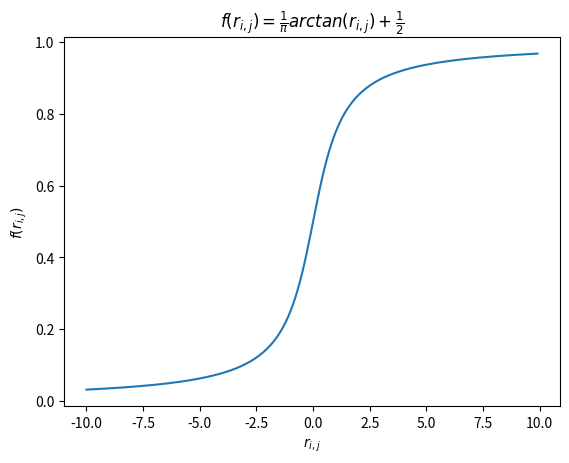

Python code for this plot:
import matplotlib.pyplot as plt
import numpy as np

x = np.arange(-10, 10, 0.1)
y = 1 / np.pi * np.arctan(x) + 0.5

plt.figure()
plt.plot(x, y)
plt.ylabel("$f(r_{i,j})$")
plt.xlabel("$r_{i,j}$")
plt.title("$f(r_{i,j})=\\frac{1}{\pi}arctan(r_{i,j})+\\frac{1}{2}$")
plt.show()
